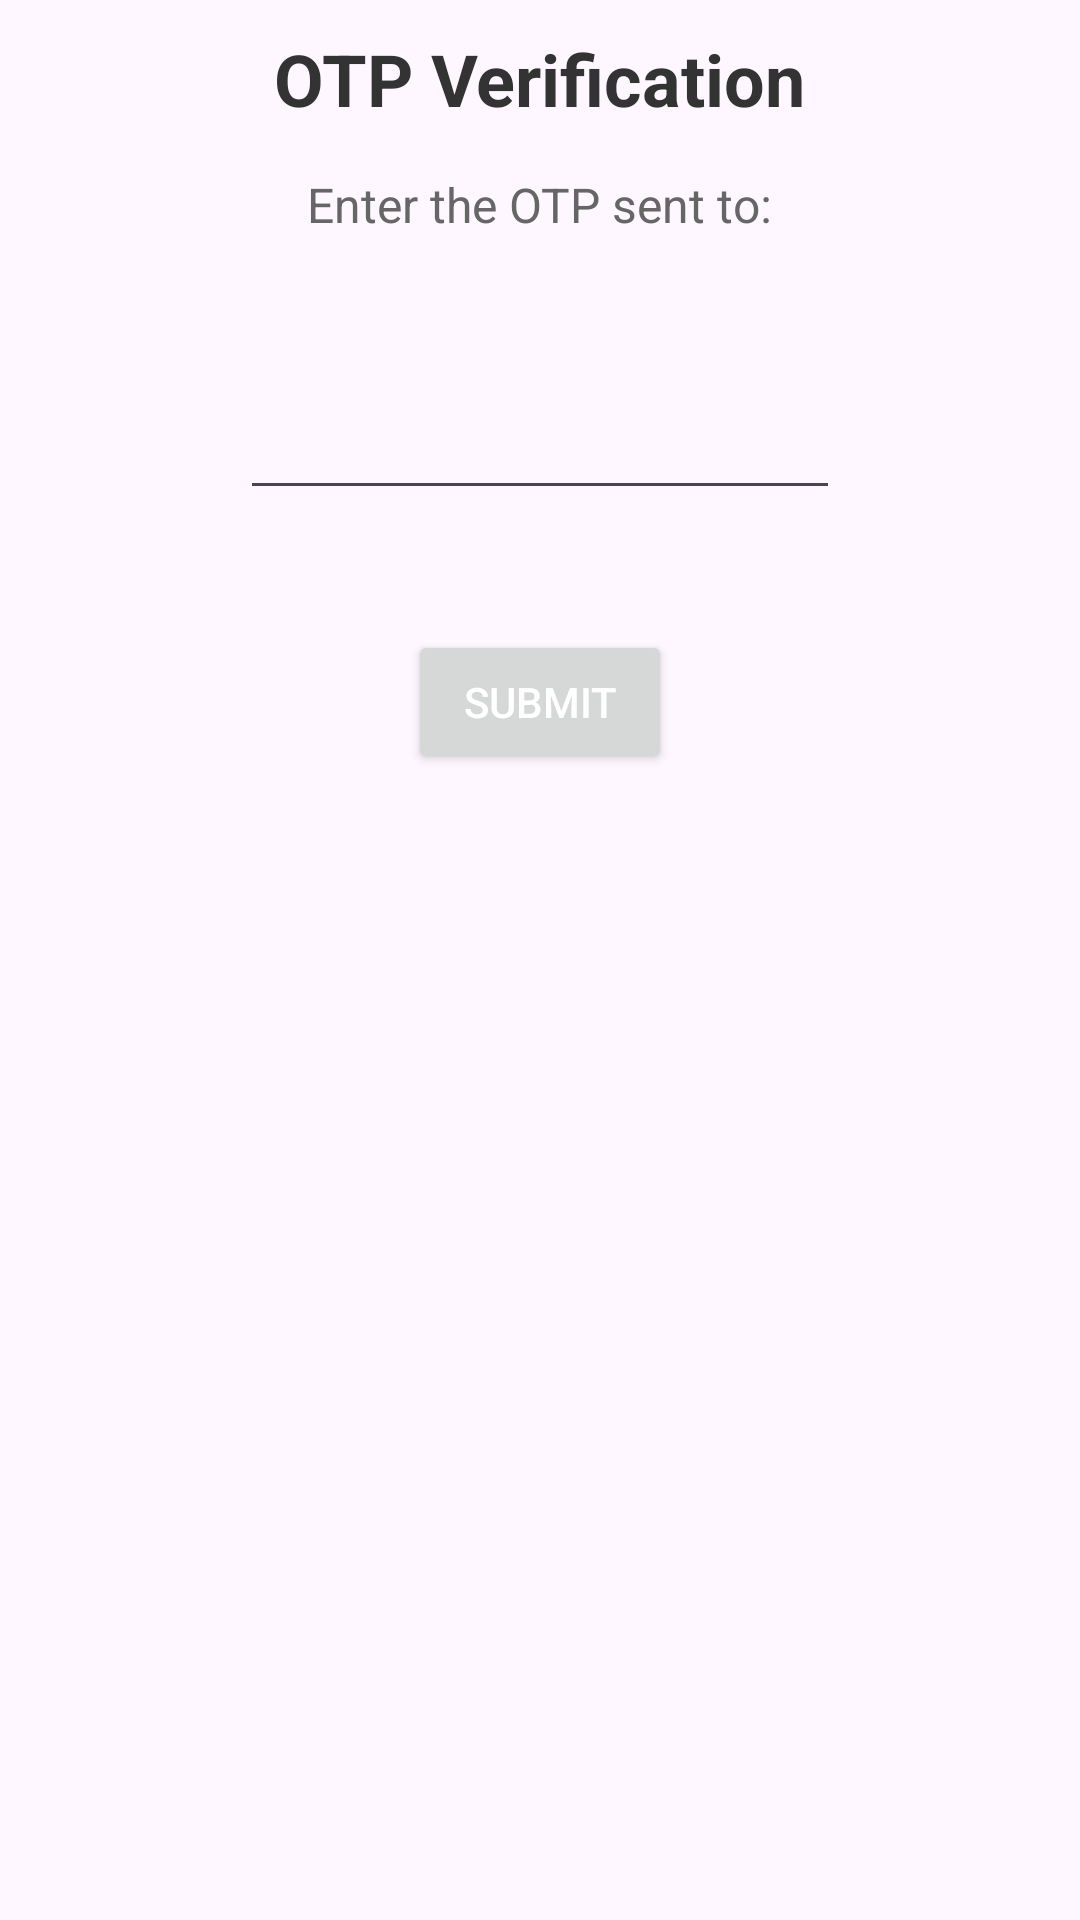

Produce the Android XML layout that renders to this screen, including the resource entries it uses.
<!-- AndroidManifest.xml: application theme Theme.ASM3 -->
<!-- res/layout/otp.xml -->
<?xml version="1.0" encoding="utf-8"?>
<androidx.constraintlayout.widget.ConstraintLayout
    xmlns:android="http://schemas.android.com/apk/res/android"
    xmlns:app="http://schemas.android.com/apk/res-auto"
    xmlns:tools="http://schemas.android.com/tools"
    android:layout_width="match_parent"
    android:layout_height="match_parent"
    tools:context=".OTP">

    <LinearLayout
        android:layout_width="match_parent"
        android:layout_height="wrap_content"
        android:orientation="vertical"
        android:gravity="center"
        tools:ignore="MissingConstraints">

        <TextView
            android:layout_width="wrap_content"
            android:layout_height="wrap_content"
            android:layout_margin="10dp"
            android:textSize="24sp"
            android:textStyle="bold"
            android:text="OTP Verification"
            android:textColor="#333333" />

        <TextView
            android:layout_width="wrap_content"
            android:layout_height="wrap_content"
            android:layout_margin="5dp"
            android:textSize="16sp"
            android:text="Enter the OTP sent to:"
            android:textColor="#666666" />

        <TextView
            android:id="@+id/phone"
            android:layout_width="wrap_content"
            android:layout_height="wrap_content"
            android:layout_margin="5dp"
            android:textSize="16sp"
            android:text=""
            android:textColor="#666666" />

        <com.google.android.material.textfield.TextInputEditText
            android:id="@+id/otp1"
            android:layout_width="200dp"
            android:layout_height="wrap_content"
            android:gravity="center"
            android:inputType="number"
            android:textSize="28sp"
            android:textStyle="bold"
            android:textColor="#333333" />

        <Button
            android:layout_width="wrap_content"
            android:layout_height="wrap_content"
            android:layout_marginTop="40dp"
            android:text="Submit"
            android:id="@+id/sendSubmit"
            android:textColor="#FFFFFF" />

    </LinearLayout>

    </androidx.constraintlayout.widget.ConstraintLayout>
<!-- resources referenced by this layout -->
<resources>
  <style name="Theme.ASM3" parent="Base.Theme.ASM3" />
  <style name="Base.Theme.ASM3" parent="Theme.Material3.DayNight.NoActionBar">
          
          
      </style>
</resources>
